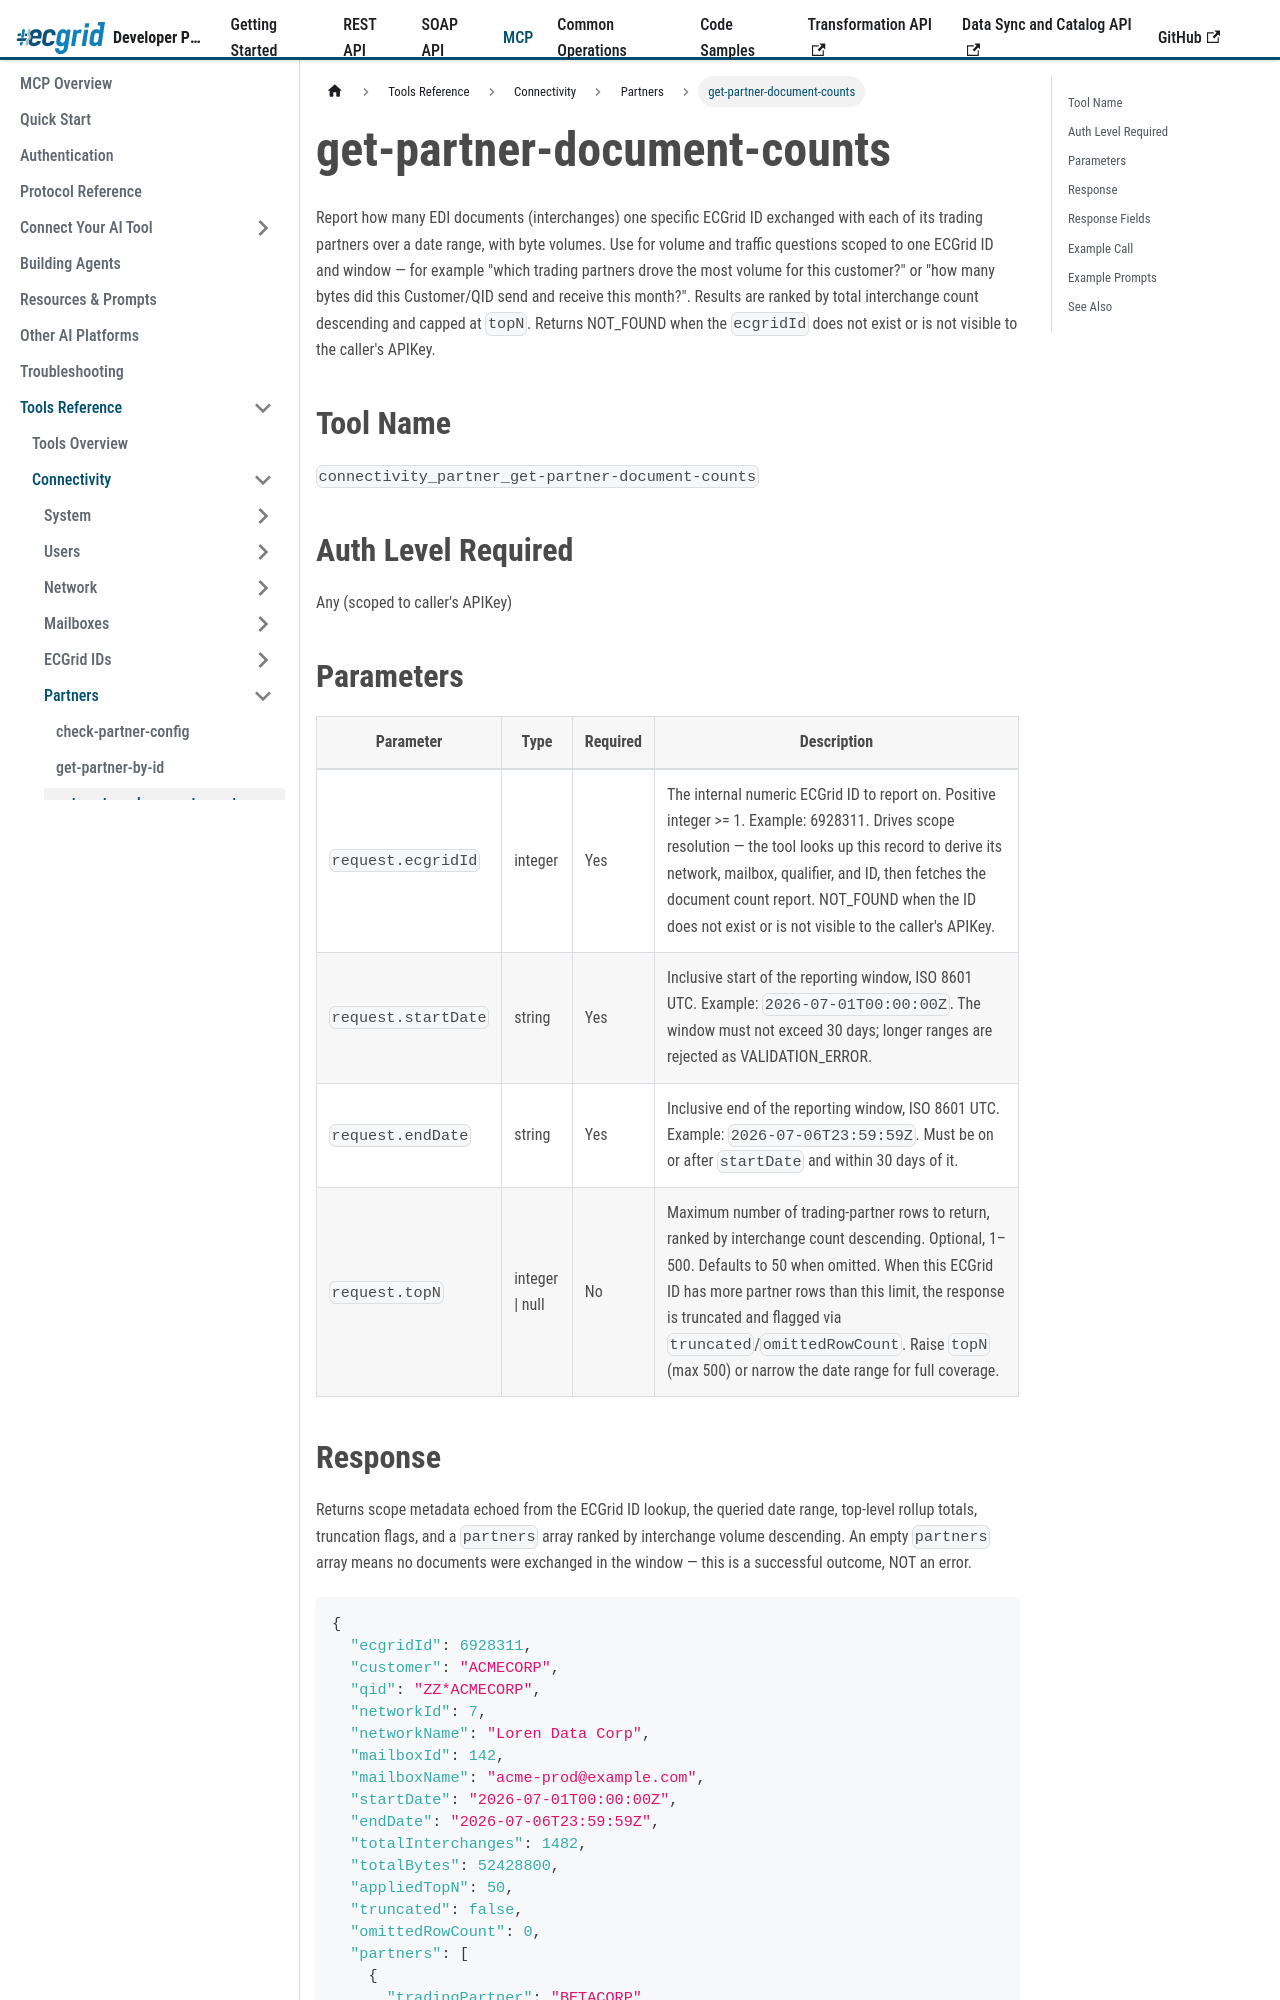

repository: LorenData/ecgrid-developer-documentation · page: docs/mcp/tools/connectivity/partners/get-partner-document-counts.html · generator: docusaurus

---
title: get-partner-document-counts
---

{/*
AI Attribution — Loren Data AI Use Policy §8.2
Tool: Claude Code (Anthropic)
2026-07-06: get-partner-document-counts tool reference - Greg Kolinski
*/}

# get-partner-document-counts

Report how many EDI documents (interchanges) one specific ECGrid ID exchanged with each of its trading partners over a date range, with byte volumes. Use for volume and traffic questions scoped to one ECGrid ID and window — for example "which trading partners drove the most volume for this customer?" or "how many bytes did this Customer/QID send and receive this month?". Results are ranked by total interchange count descending and capped at `topN`. Returns NOT_FOUND when the `ecgridId` does not exist or is not visible to the caller's APIKey.

## Tool Name

`connectivity_partner_get-partner-document-counts`

## Auth Level Required

Any (scoped to caller's APIKey)

## Parameters

| Parameter | Type | Required | Description |
|---|---|---|---|
| `request.ecgridId` | integer | Yes | The internal numeric ECGrid ID to report on. Positive integer >= 1. Example: 6928311. Drives scope resolution — the tool looks up this record to derive its network, mailbox, qualifier, and ID, then fetches the document count report. NOT_FOUND when the ID does not exist or is not visible to the caller's APIKey. |
| `request.startDate` | string | Yes | Inclusive start of the reporting window, ISO 8601 UTC. Example: `2026-07-01T00:00:00Z`. The window must not exceed 30 days; longer ranges are rejected as VALIDATION_ERROR. |
| `request.endDate` | string | Yes | Inclusive end of the reporting window, ISO 8601 UTC. Example: `2026-07-06T23:59:59Z`. Must be on or after `startDate` and within 30 days of it. |
| `request.topN` | integer \| null | No | Maximum number of trading-partner rows to return, ranked by interchange count descending. Optional, 1–500. Defaults to 50 when omitted. When this ECGrid ID has more partner rows than this limit, the response is truncated and flagged via `truncated`/`omittedRowCount`. Raise `topN` (max 500) or narrow the date range for full coverage. |
